Labelled photos from "archive_png", an image-classification folder in hzyen/digit_and_symbol_recognition. The possible labels are: decimal point, div, equal sign, minus sign, original number, original sign, other number, other sign, plus sign, times.

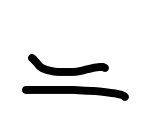
Label: equal sign

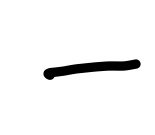
Label: minus sign

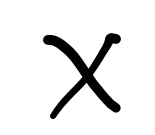
Label: times

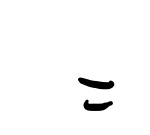
Label: equal sign

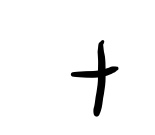
Label: plus sign

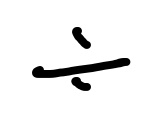
Label: div
